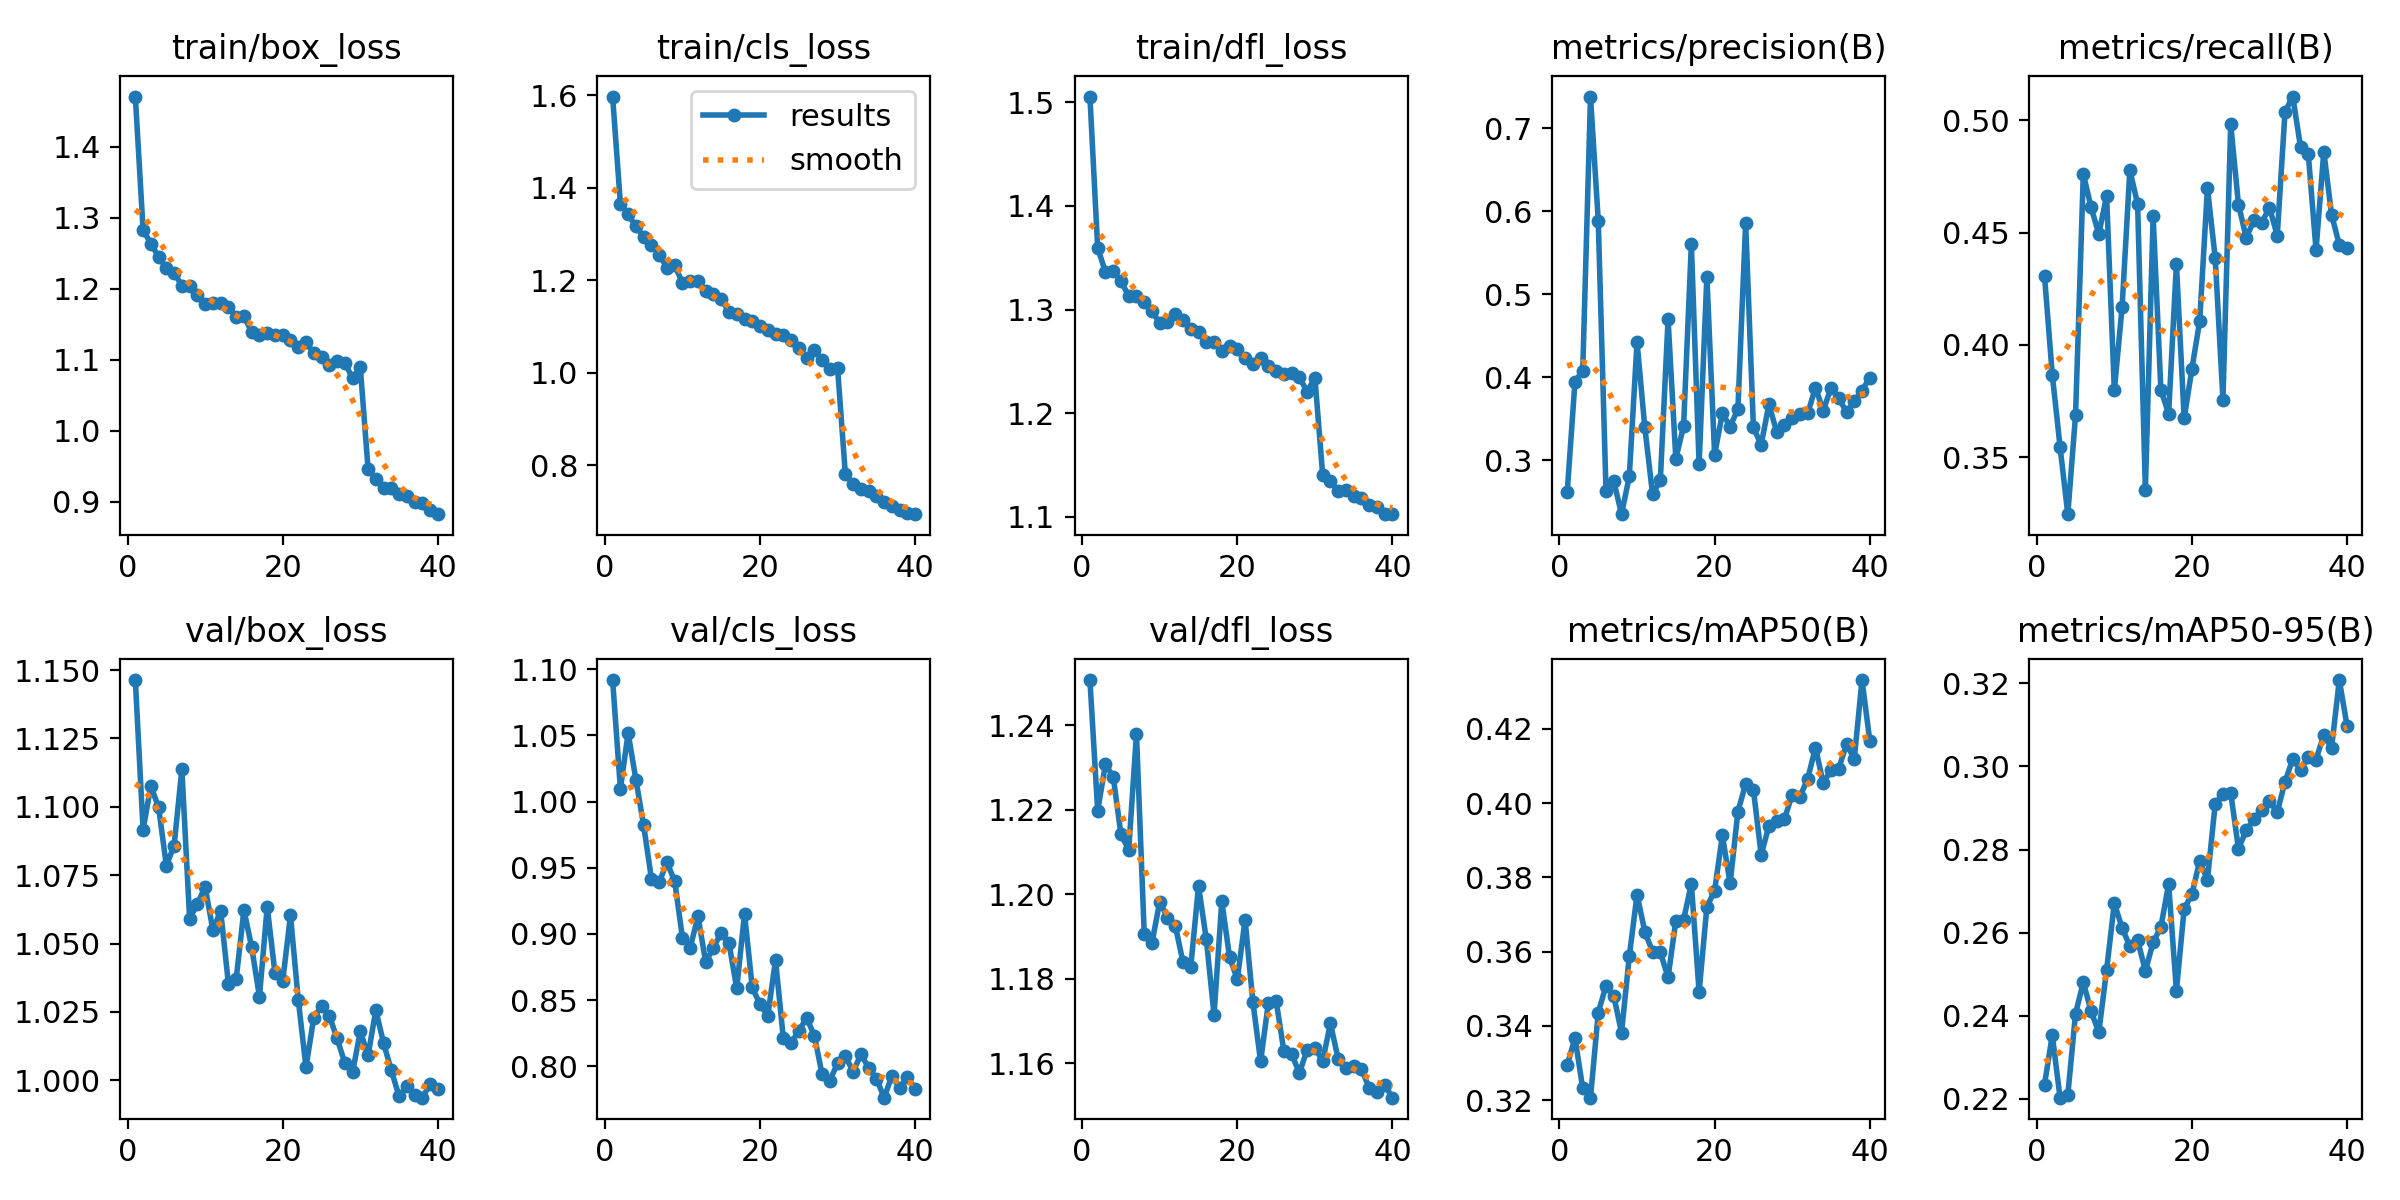

Data behind this chart, as committed beside it:
epoch, time, train/box_loss, train/cls_loss, train/dfl_loss, metrics/precision(B), metrics/recall(B), metrics/mAP50(B), metrics/mAP50-95(B), val/box_loss, val/cls_loss, val/dfl_loss, lr/pg0, lr/pg1, lr/pg2
1, 91.91, 1.47, 1.597, 1.506, 0.2618, 0.4307, 0.3294, 0.2235, 1.146, 1.092, 1.251, 0.0003329, 0.0003329, 0.0003329
2, 177.6, 1.283, 1.366, 1.359, 0.3949, 0.3867, 0.3367, 0.2354, 1.092, 1.01, 1.22, 0.0006498, 0.0006498, 0.0006498
3, 261.6, 1.263, 1.343, 1.336, 0.4081, 0.3548, 0.3231, 0.2203, 1.108, 1.052, 1.231, 0.0009501, 0.0009501, 0.0009501
4, 344.3, 1.245, 1.316, 1.337, 0.7381, 0.3246, 0.3206, 0.2209, 1.1, 1.017, 1.228, 0.0009258, 0.0009258, 0.0009258
5, 427.7, 1.229, 1.294, 1.327, 0.5886, 0.3688, 0.3436, 0.2405, 1.079, 0.982, 1.214, 0.000901, 0.000901, 0.000901
6, 511.1, 1.222, 1.277, 1.313, 0.263, 0.476, 0.3508, 0.2481, 1.086, 0.9418, 1.21, 0.0008762, 0.0008762, 0.0008762
7, 593.5, 1.204, 1.256, 1.313, 0.275, 0.4613, 0.3481, 0.2411, 1.114, 0.939, 1.238, 0.0008515, 0.0008515, 0.0008515
8, 676.4, 1.203, 1.227, 1.307, 0.2352, 0.4493, 0.3381, 0.2361, 1.059, 0.9541, 1.191, 0.0008268, 0.0008268, 0.0008268
9, 759.4, 1.191, 1.232, 1.298, 0.2806, 0.4664, 0.3587, 0.251, 1.065, 0.9399, 1.189, 0.000802, 0.000802, 0.000802
10, 842.8, 1.178, 1.195, 1.287, 0.4427, 0.3798, 0.3754, 0.2671, 1.071, 0.8972, 1.198, 0.0007772, 0.0007772, 0.0007772
11, 925.8, 1.18, 1.198, 1.288, 0.3399, 0.4168, 0.3654, 0.2612, 1.055, 0.8896, 1.194, 0.0007525, 0.0007525, 0.0007525
12, 1009, 1.18, 1.198, 1.296, 0.2591, 0.4779, 0.3599, 0.2567, 1.062, 0.9134, 1.193, 0.0007277, 0.0007277, 0.0007277
13, 1092, 1.174, 1.177, 1.29, 0.2758, 0.4626, 0.3598, 0.2582, 1.035, 0.8787, 1.184, 0.000703, 0.000703, 0.000703
14, 1175, 1.161, 1.17, 1.281, 0.47, 0.3353, 0.353, 0.2508, 1.037, 0.8897, 1.183, 0.0006783, 0.0006783, 0.0006783
15, 1258, 1.161, 1.159, 1.278, 0.3018, 0.4572, 0.3684, 0.2576, 1.062, 0.9009, 1.202, 0.0006535, 0.0006535, 0.0006535
16, 1341, 1.139, 1.131, 1.269, 0.3415, 0.3799, 0.3685, 0.2614, 1.049, 0.893, 1.189, 0.0006287, 0.0006287, 0.0006287
17, 1423, 1.135, 1.126, 1.268, 0.5601, 0.3694, 0.3783, 0.2717, 1.031, 0.8589, 1.171, 0.000604, 0.000604, 0.000604
18, 1507, 1.137, 1.116, 1.26, 0.2952, 0.436, 0.3491, 0.246, 1.063, 0.9153, 1.198, 0.0005793, 0.0005793, 0.0005793
19, 1590, 1.135, 1.112, 1.265, 0.5212, 0.3673, 0.372, 0.2658, 1.039, 0.8596, 1.185, 0.0005545, 0.0005545, 0.0005545
20, 1673, 1.135, 1.102, 1.262, 0.3069, 0.3894, 0.3765, 0.2692, 1.036, 0.8468, 1.18, 0.0005297, 0.0005297, 0.0005297
21, 1756, 1.127, 1.093, 1.253, 0.3567, 0.4106, 0.3913, 0.2773, 1.06, 0.8382, 1.194, 0.000505, 0.000505, 0.000505
22, 1839, 1.117, 1.084, 1.248, 0.3408, 0.4698, 0.3784, 0.2727, 1.03, 0.8804, 1.175, 0.0004802, 0.0004802, 0.0004802
23, 1922, 1.124, 1.082, 1.253, 0.3619, 0.4388, 0.3977, 0.2909, 1.005, 0.8214, 1.16, 0.0004555, 0.0004555, 0.0004555
24, 2005, 1.109, 1.071, 1.245, 0.5861, 0.3756, 0.4052, 0.2934, 1.023, 0.8178, 1.174, 0.0004307, 0.0004307, 0.0004307
25, 2088, 1.103, 1.053, 1.241, 0.3397, 0.4982, 0.4036, 0.2936, 1.027, 0.8266, 1.175, 0.000406, 0.000406, 0.000406
26, 2171, 1.092, 1.032, 1.238, 0.3188, 0.4625, 0.3861, 0.2802, 1.024, 0.8367, 1.163, 0.0003813, 0.0003813, 0.0003813
27, 2254, 1.098, 1.049, 1.239, 0.3676, 0.4477, 0.3939, 0.2846, 1.015, 0.8233, 1.162, 0.0003565, 0.0003565, 0.0003565
28, 2337, 1.096, 1.027, 1.235, 0.3343, 0.4555, 0.3952, 0.2873, 1.006, 0.7941, 1.158, 0.0003318, 0.0003318, 0.0003318
29, 2420, 1.074, 1.007, 1.221, 0.343, 0.4544, 0.3957, 0.2896, 1.003, 0.789, 1.163, 0.000307, 0.000307, 0.000307
30, 2503, 1.089, 1.009, 1.234, 0.3507, 0.4611, 0.4023, 0.2918, 1.018, 0.8026, 1.164, 0.0002823, 0.0002823, 0.0002823
31, 2587, 0.9463, 0.7805, 1.141, 0.3562, 0.4487, 0.4017, 0.2889, 1.009, 0.8078, 1.161, 0.0002575, 0.0002575, 0.0002575
32, 2670, 0.9318, 0.7586, 1.134, 0.3566, 0.5038, 0.4066, 0.2964, 1.026, 0.7959, 1.169, 0.0002327, 0.0002327, 0.0002327
33, 2751, 0.9197, 0.748, 1.125, 0.3877, 0.5105, 0.4149, 0.3018, 1.014, 0.8091, 1.161, 0.000208, 0.000208, 0.000208
34, 2834, 0.9196, 0.7442, 1.126, 0.36, 0.4881, 0.4054, 0.2993, 1.004, 0.799, 1.159, 0.0001833, 0.0001833, 0.0001833
35, 2916, 0.9101, 0.7332, 1.12, 0.3872, 0.485, 0.4089, 0.3022, 0.9942, 0.7907, 1.159, 0.0001585, 0.0001585, 0.0001585
36, 2999, 0.9083, 0.721, 1.119, 0.3752, 0.4422, 0.4093, 0.3017, 0.9978, 0.7763, 1.159, 0.0001337, 0.0001337, 0.0001337
37, 3081, 0.8994, 0.7112, 1.112, 0.3579, 0.4861, 0.4159, 0.3076, 0.9948, 0.7928, 1.154, 0.000109, 0.000109, 0.000109
38, 3163, 0.8984, 0.7022, 1.109, 0.3713, 0.458, 0.4119, 0.3044, 0.9937, 0.7838, 1.153, 8.425e-05, 8.425e-05, 8.425e-05
39, 3245, 0.8883, 0.696, 1.103, 0.3841, 0.4446, 0.4332, 0.3208, 0.9987, 0.7923, 1.155, 5.95e-05, 5.95e-05, 5.95e-05
40, 3327, 0.8822, 0.6939, 1.103, 0.3997, 0.4431, 0.4169, 0.3097, 0.9967, 0.7829, 1.152, 3.475e-05, 3.475e-05, 3.475e-05
